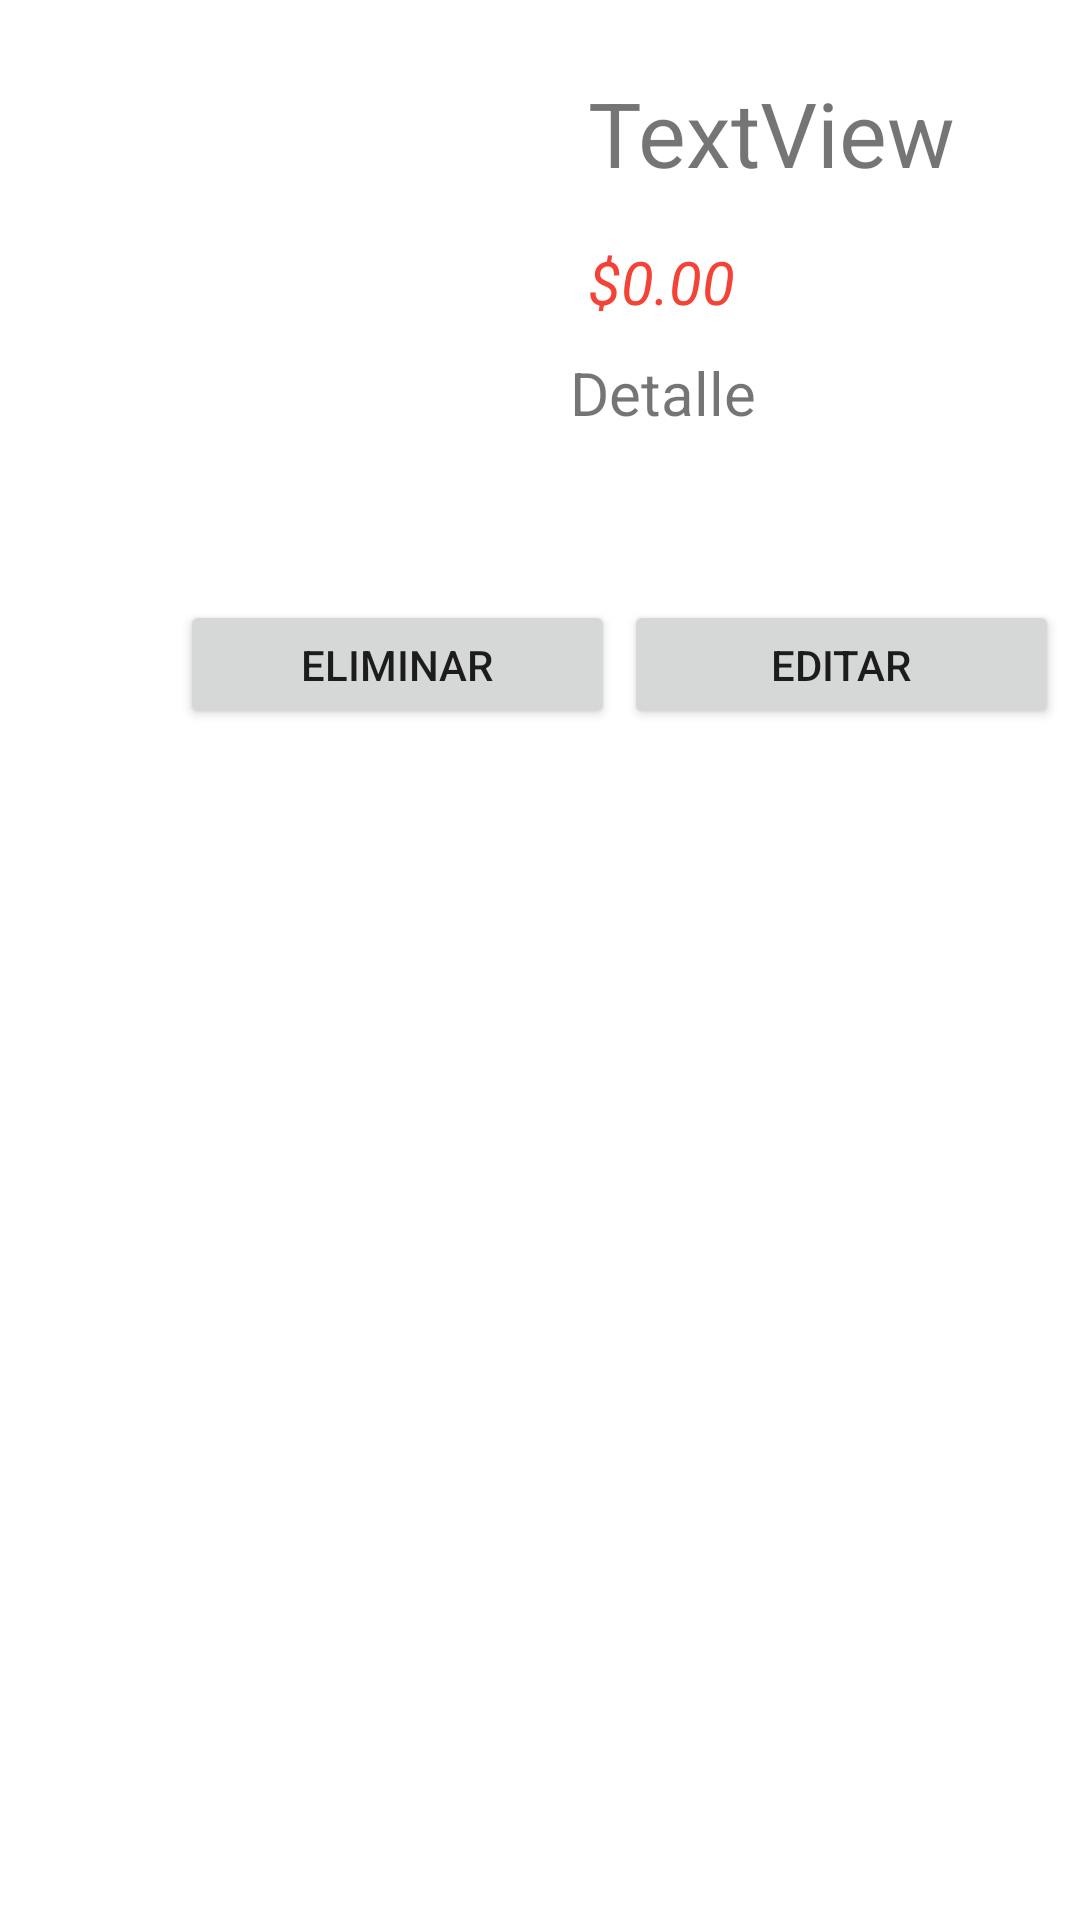

The Android layout XML behind this screen, and the referenced resources:
<!-- AndroidManifest.xml: application theme Theme.Frefigel -->
<!-- res/layout/activity_producto.xml -->
<?xml version="1.0" encoding="utf-8"?>
<androidx.constraintlayout.widget.ConstraintLayout xmlns:android="http://schemas.android.com/apk/res/android"
    xmlns:app="http://schemas.android.com/apk/res-auto"
    xmlns:tools="http://schemas.android.com/tools"
    android:layout_width="match_parent"
    android:layout_height="match_parent"
    tools:context=".ProductoActivity">

    <TextView
        android:id="@+id/nombre_producto"
        android:layout_width="wrap_content"
        android:layout_height="wrap_content"
        android:layout_marginStart="16dp"
        android:layout_marginTop="24dp"
        android:textSize="30dp"
        android:text="TextView"
        app:layout_constraintStart_toEndOf="@+id/imagen"
        app:layout_constraintTop_toTopOf="parent" />

    <TextView
        android:id="@+id/detalles_producto"
        android:layout_width="wrap_content"
        android:layout_height="wrap_content"
        android:layout_marginStart="190dp"
        android:text="Detalle"
        android:layout_marginTop="10dp"
        android:textSize="20sp"
        app:layout_constraintStart_toStartOf="parent"
        app:layout_constraintTop_toBottomOf="@+id/precio_producto" />

    <ImageView
        android:id="@+id/imagen"
        android:layout_width="164dp"
        android:layout_height="164dp"
        android:layout_marginStart="16dp"
        android:layout_marginTop="16dp"
        android:layout_marginBottom="16dp"

        app:layout_constraintStart_toStartOf="parent"
        app:layout_constraintTop_toTopOf="parent"
        app:layout_constraintVertical_bias="0.368"
        app:srcCompat="@drawable/ic_launcher_background" />

    <TextView
        android:id="@+id/precio_producto"
        android:layout_width="wrap_content"
        android:layout_height="wrap_content"
        android:layout_marginStart="16dp"
        android:layout_marginTop="16dp"
        android:text="$0.00"
        android:textColor="#F44336"
        android:textSize="20sp"
        android:textStyle="italic"
        app:layout_constraintStart_toEndOf="@+id/imagen"
        app:layout_constraintTop_toBottomOf="@+id/nombre_producto" />

    <Button
        android:id="@+id/editar_item"
        android:layout_width="145dp"
        android:layout_height="43dp"
        android:layout_marginStart="208dp"
        android:layout_marginTop="200dp"
        android:text="Editar"
        app:layout_constraintStart_toStartOf="parent"
        app:layout_constraintTop_toTopOf="parent" />

    <Button
        android:id="@+id/eliminar_item"
        android:layout_width="145dp"
        android:layout_height="43dp"
        android:layout_marginStart="60dp"
        android:layout_marginTop="200dp"
        android:text="eliminar"
        app:layout_constraintStart_toStartOf="parent"
        app:layout_constraintTop_toTopOf="parent" />

</androidx.constraintlayout.widget.ConstraintLayout>
<!-- resources referenced by this layout -->
<resources>
  <style name="Theme.Frefigel" parent="Theme.MaterialComponents.DayNight.DarkActionBar">
          
          <item name="colorPrimary">@color/purple_500</item>
          <item name="colorPrimaryVariant">@color/purple_700</item>
          <item name="colorOnPrimary">@color/white</item>
          
          <item name="colorSecondary">@color/teal_200</item>
          <item name="colorSecondaryVariant">@color/teal_700</item>
          <item name="colorOnSecondary">@color/black</item>
          
          <item name="android:statusBarColor" tools:targetApi="l">?attr/colorPrimaryVariant</item>
          
      </style>
  <color name="purple_500">#FF6200EE</color>
  <color name="purple_700">#FF3700B3</color>
  <color name="white">#FFFFFFFF</color>
  <color name="teal_200">#FF03DAC5</color>
  <color name="teal_700">#FF018786</color>
  <color name="black">#FF000000</color>
</resources>
